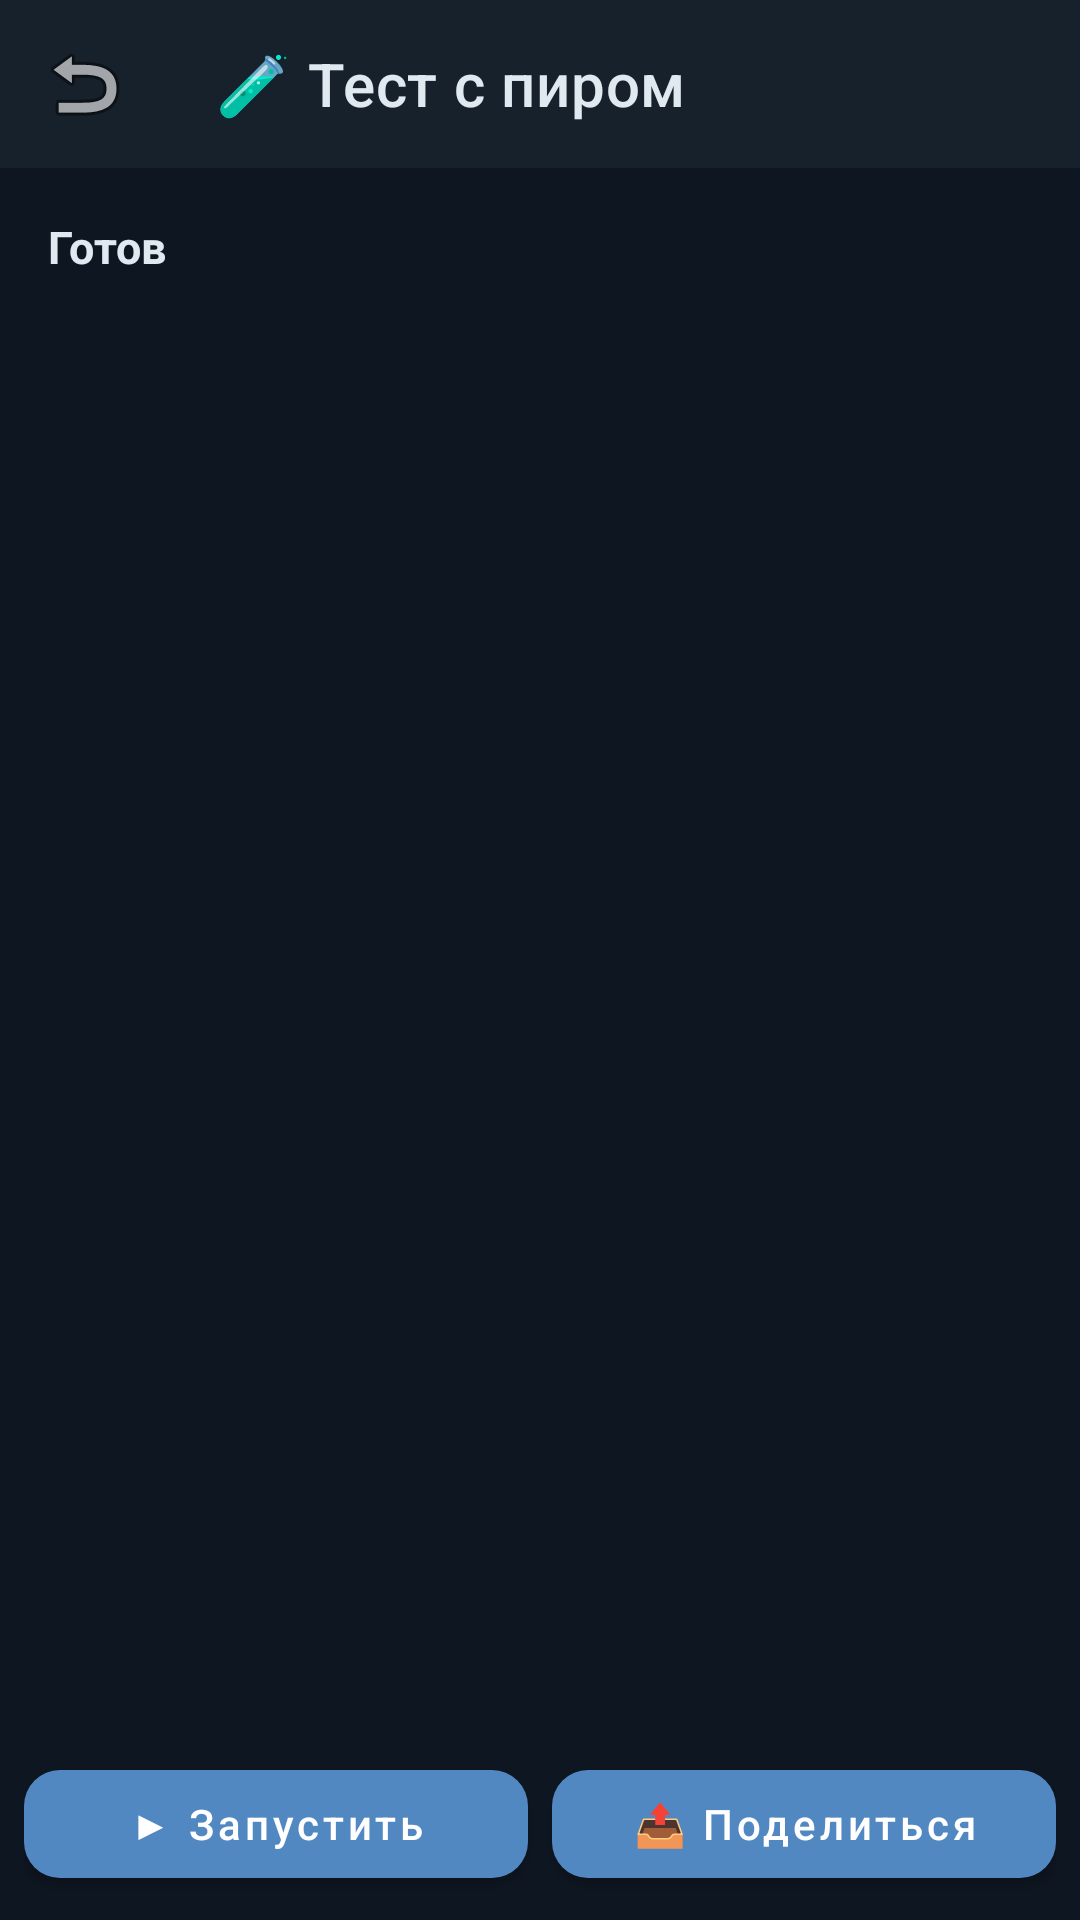

Reconstruct the res/layout file that produces this screen, plus the resources it refers to.
<!-- AndroidManifest.xml: activity theme Theme.Zvon -->
<!-- res/layout/activity_peertest.xml -->
<?xml version="1.0" encoding="utf-8"?>
<LinearLayout xmlns:android="http://schemas.android.com/apk/res/android"
    xmlns:app="http://schemas.android.com/apk/res-auto"
    android:layout_width="match_parent" android:layout_height="match_parent"
    android:orientation="vertical" android:background="@color/z_bg">

    <com.google.android.material.appbar.MaterialToolbar
        android:id="@+id/ptToolbar"
        android:layout_width="match_parent" android:layout_height="?attr/actionBarSize"
        android:background="@color/z_surface"
        app:navigationIcon="@android:drawable/ic_menu_revert"
        app:title="🧪 Тест с пиром"
        app:titleTextColor="@color/z_text_primary" />

    <TextView android:id="@+id/ptSummary"
        android:layout_width="match_parent" android:layout_height="wrap_content"
        android:padding="16dp" android:text="Готов"
        android:textColor="@color/z_text_primary" android:textSize="15sp"
        android:textStyle="bold" />

    <ScrollView android:layout_width="match_parent" android:layout_height="0dp"
        android:layout_weight="1">
        <LinearLayout android:id="@+id/ptList"
            android:layout_width="match_parent" android:layout_height="wrap_content"
            android:orientation="vertical" android:padding="12dp" />
    </ScrollView>

    <LinearLayout android:layout_width="match_parent" android:layout_height="wrap_content"
        android:orientation="horizontal" android:padding="8dp">
        <com.google.android.material.button.MaterialButton
            android:id="@+id/btnPtRun" style="@style/Z_Button_Primary"
            android:layout_width="0dp" android:layout_weight="1"
            android:layout_height="wrap_content" android:text="▶ Запустить" />
        <com.google.android.material.button.MaterialButton
            android:id="@+id/btnPtShare" style="@style/Z_Button_Primary"
            android:layout_width="0dp" android:layout_weight="1"
            android:layout_marginStart="8dp" android:layout_height="wrap_content"
            android:text="📤 Поделиться" />
    </LinearLayout>
</LinearLayout>
<!-- resources referenced by this layout -->
<resources>
  <color name="z_bg">#0E1621</color>
  <color name="z_surface">#17212B</color>
  <color name="z_text_primary">#E1E9F0</color>
  <style name="Z_Button_Primary" parent="Widget.MaterialComponents.Button">
          <item name="backgroundTint">@color/z_accent</item>
          <item name="android:textColor">#FFFFFF</item>
          <item name="cornerRadius">12dp</item>
          <item name="android:textAllCaps">false</item>
      </style>
  <style name="Theme.Zvon" parent="Theme.MaterialComponents.NoActionBar">
          <item name="colorPrimary">@color/z_accent</item>
          <item name="colorPrimaryVariant">@color/z_accent_dark</item>
          <item name="colorSecondary">@color/z_accent</item>
          <item name="android:colorBackground">@color/z_bg</item>
          <item name="colorSurface">@color/z_surface</item>
          <item name="android:windowLightStatusBar">false</item>
          <item name="android:statusBarColor">@color/z_surface</item>
          <item name="android:navigationBarColor">@color/z_bg</item>
      </style>
  <color name="z_accent">#5288C1</color>
  <color name="z_accent_dark">#2B5278</color>
</resources>
